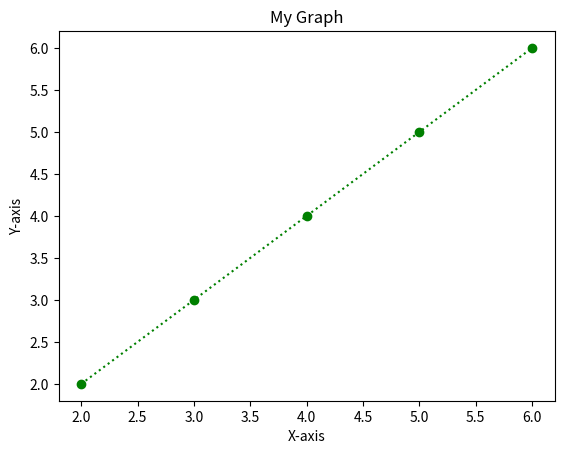

Python code for this plot:
import numpy as p
import matplotlib.pyplot as pt
# l=[[1,2,3],[4,5,6]]
# ar1=p.array(l)
# # div=ar1/2
# # print(type(ar1))
# print(ar1)
# print(div)


# ar1=[1.87,1.87,1.82,1.91,1.90,1.85]
# ar2=[81.65,97.52,95.25,92.98,86.81,88.45]
# ar1_h=p.array(ar1)
# ar2_w=p.array(ar2)
# bmi=ar1_h/ar2_w**2
# pound=ar2_w*2.2
# print(bmi)
# print(pound)

# ar1=p.array([2,3,4,5])
# print(ar1)
# print(ar1.size)
# print(ar1.dtype)
# print(ar1.ndim)
# print(ar1.shape)

# ar2=p.empty((2,4),dtype=int)
# print(ar2)

# ar2=p.zeros((5,5),dtype=int)
# print(ar2)

# ar2=p.ones(5,dtype=int)
# print(ar2)

# ar1=p.arange(10,55,2,dtype=int)
# print(ar1)

# ar1=p.linspace(1,10,num=9,endpoint=False,dtype=int)
# print(ar1)

# ar1=p.eye(5,k=2)
# # help(p.eye)
# print(ar1)

# ar1=p.identity(4,dtype=float)
# print(ar1)



# x=[1,2,3]
# a=p.asarray(x)
# print(a)

# x=(1,2,3)
# a=p.asarray(x)
# print(a)

# x=[(1,2,3),(4,5)]
# a=p.asarray(x)
# print(a)

# ar1=p.random.rand(3,2)
# print(ar1)

# ar1=p.random.randint(3,8,7)
# print(ar1)

# ar1=p.random.randint(3,8,size=(4,5))
# print(ar1)

# ar1=p.random.randint(3,8,7)
# ar2=p.array(ar1)
# print(ar2)

# ar2=p.array([[2,3,5,6,7,8],
# 	        [5,4,1,2,8,9]])
# # print(ar2[0])
# print(ar2[1][0])
# print(ar2[1][1])
# print(ar2[0][5])
# print(ar2[-2][-1])
# print(ar2[-1][1])

# ar2=p.array([2,3,5,6,7,8])
# print(ar2[:4])
# print(ar2[1:4])
# print(ar2[1:4:2])
# print(ar2[:])

# ar2=p.array([[2,3,5,6,7,8],
# 	        [5,4,1,2,8,9]])
# # print(ar2[1:4])
# # print(ar2[1:4,0:3])
# # print(ar2[1:4,0:3:2])
# print(ar2[0:4,1:3])
# print(ar2[1:5,0:4])

# ar1=p.array([[[0,1],[2,3]],
# 	         [[4,5],[6,7]]])
# print(ar1)

# ar2=p.zeros((3,4,4))
# print(ar2)

# ar1=p.array([2,3,5,6,7,8])
# ar3=p.array([2,3,5,6,7,8])
# ar2=p.array([[2,3,5,6,7,8],
# 	        [5,3,4,5,6,7],
#             [5,3,4,5,6,7]])
# # index=p.array([0,3,5])
# # print(ar1.shape)
# # print(ar1.ndim)
# # print(ar1[index])
# # print(ar1[[4,5,1]])
# # print(ar2[[0,1,2,2],[0,3,1,3]])
# # print(ar1[ar1>5])
# # print(ar2[ar2<5])
# # print(ar1+2)
# # print(ar1**2)
# # print(ar1+ar3)
# res=p.add(ar1,ar3)
# print(res)

# ar1=p.array([2,3])
# ar2=p.array([[1,2],[3,4]])
# # print(ar1.shape)
# # print(ar1.ndim)
# # print(ar2.shape)
# # print(ar2.ndim)
# # print(ar1+ar2)

# for x in p.nditer(ar1):
# 	print(x)

# print(ar1.shape)

# ar1=p.zeros((2,4,3))
# a1=p.ndarray.flatten(ar1)
# print(a1)

# a1=p.ndarray.flatten(ar2,)
# print(a1)

# a2=p.ravel(ar2,order='f')
# print(a2)

# a1=p.transpose(ar2)
# print(a1)

# a1=p.transpose(ar2)
# print(a1)

# ar3=p.array([[2,3],[4,5]])
# ar4=p.array([[2,3],[4,5]])
# ar5=p.dot(ar3,ar4)
# print(ar5)

# mt1=p.matrix('1 2;3 4')
# print(mt1)
# mt2=p.matrix([[1,2],[3,4]])
# print(mt2)

# A=p.array([[6,1,1],[4,-2,5],[2,8,7]])
# print("Rank of A:",p.linalg.matrix_rank(A))
# print("\nTrace of A:",p.trace(A))
# print("\nDeterminant of A:",p.linalg.det(A))
# print("\nInverse of A:",p.linalg.inv(A))
# print("\nMatrix A raised to power 3:\n",p.linalg.matrix_power(A,3))

x=[2,3,4,5,6]
y=[2,3,4,5,6]
pt.plot(x,y,'go:')
# # pt.bar(x,y)
# # pt.hist(x,y)
# pt.scatter(x,y)
pt.title("My Graph")
pt.xlabel("X-axis")
pt.ylabel("Y-axis")
pt.show()